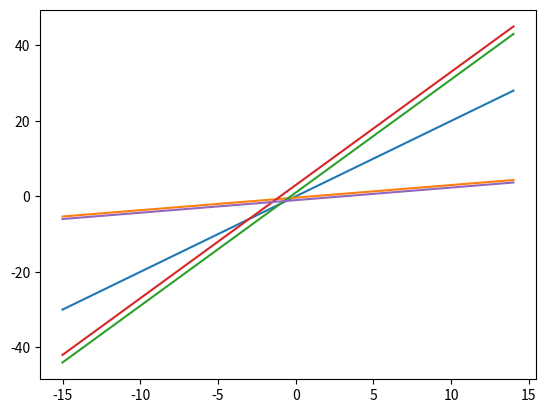

Source code (Python):
import matplotlib.pyplot as plt



if __name__ == '__main__':
    times = 30
    x = [i - times // 2 for i in range(times)]
    y = list(map(lambda x:2*x, x))
    y1 = list(map(lambda x:(x-1)/3,x))
    y2 = list(map(lambda x:3*x+1,x))
    y3 = list(map(lambda x:3*x+3,x))
    y4 = list(map(lambda x:(x-3)/3,x))
    # print(y)
    plt.plot(x,y)
    plt.plot(x,y1)
    plt.plot(x,y2)
    plt.plot(x,y3)
    plt.plot(x,y4)
    plt.show()